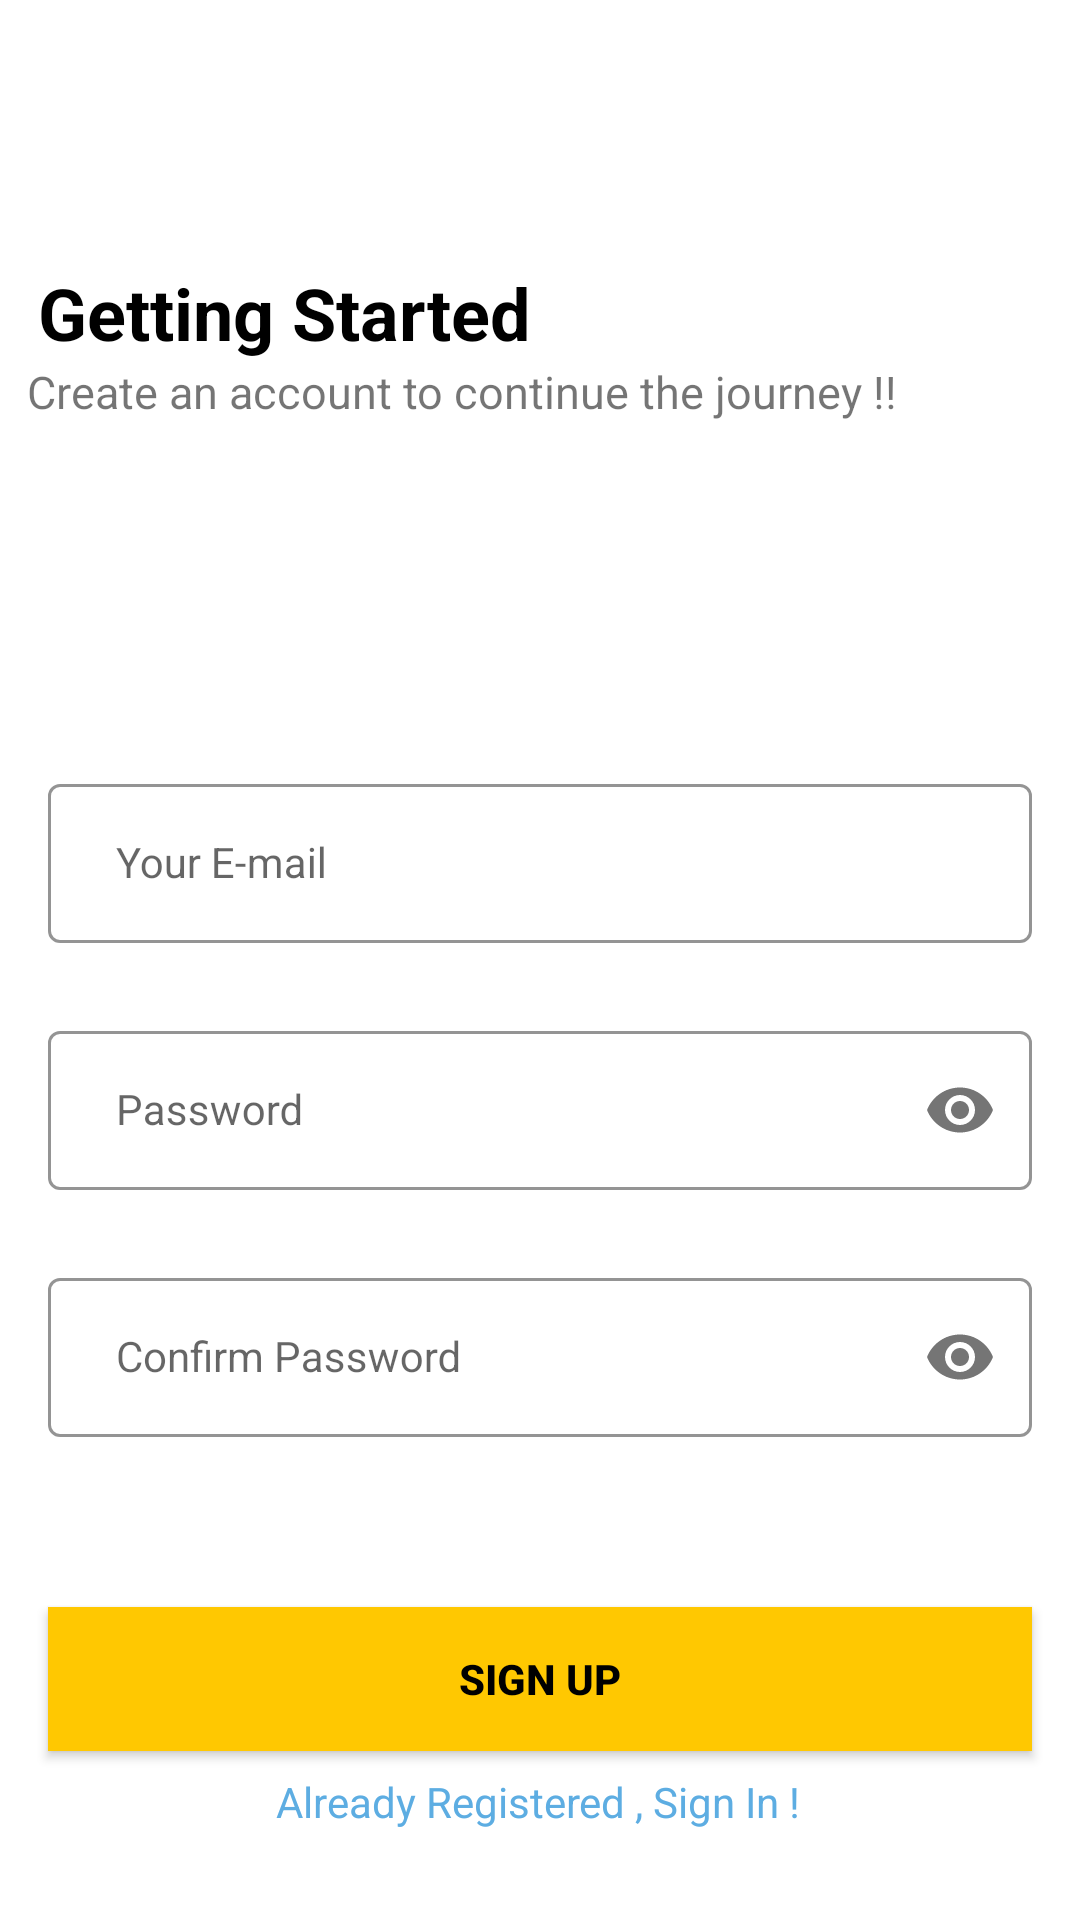

Produce the Android XML layout that renders to this screen, including the resource entries it uses.
<!-- AndroidManifest.xml: application theme Theme.PlayOnTimeSystem -->
<!-- res/layout/activity_signup.xml -->
<?xml version="1.0" encoding="utf-8"?>
<androidx.constraintlayout.widget.ConstraintLayout xmlns:android="http://schemas.android.com/apk/res/android"
    xmlns:app="http://schemas.android.com/apk/res-auto"
    xmlns:tools="http://schemas.android.com/tools"
    android:layout_width="match_parent"
    android:layout_height="match_parent"
    tools:context=".login.SignUpActivity">

    <TextView
        android:id="@+id/textView2"
        android:layout_width="wrap_content"
        android:layout_height="wrap_content"
        android:layout_marginTop="88dp"
        android:text="Getting Started"
        android:textColor="@color/black"
        android:textSize="24dp"
        android:textStyle="bold"
        app:layout_constraintEnd_toEndOf="parent"
        app:layout_constraintHorizontal_bias="0.065"
        app:layout_constraintStart_toStartOf="parent"
        app:layout_constraintTop_toTopOf="parent" />

    <TextView
        android:layout_width="wrap_content"
        android:layout_height="wrap_content"
        android:text="Create an account to continue the journey !!"
        android:textSize="15dp"
        app:layout_constraintEnd_toEndOf="parent"
        app:layout_constraintHorizontal_bias="0.13"
        app:layout_constraintStart_toStartOf="parent"
        app:layout_constraintTop_toBottomOf="@+id/textView2" />

    <com.google.android.material.textfield.TextInputLayout
        android:id="@+id/emailLayout"
        style="@style/LoginTextInputOuterFieldStyle"
        android:layout_width="match_parent"
        android:layout_height="wrap_content"
        android:layout_marginHorizontal="16dp"
        android:layout_marginTop="256dp"
        app:boxStrokeColor="@color/yellow"
        app:hintTextColor="@color/yellow"
        app:layout_constraintEnd_toEndOf="parent"
        app:layout_constraintStart_toStartOf="parent"
        app:layout_constraintTop_toTopOf="parent">


        <com.google.android.material.textfield.TextInputEditText
            android:id="@+id/newEmail"
            style="@style/LoginTextInputInnerFieldStyle"
            android:layout_width="match_parent"
            android:layout_height="wrap_content"
            android:layout_marginTop="316dp"
            android:hint="  Your E-mail"
            android:inputType="textEmailAddress"
            android:drawableStart="@drawable/baseline_email_24"
            app:layout_constraintTop_toTopOf="parent"
            tools:layout_editor_absoluteX="16dp" />
    </com.google.android.material.textfield.TextInputLayout>

    <com.google.android.material.textfield.TextInputLayout
        android:id="@+id/passwordLayout"
        style="@style/LoginTextInputOuterFieldStyle"
        android:layout_width="match_parent"
        android:layout_height="wrap_content"
        android:layout_marginHorizontal="16dp"
        android:layout_marginTop="24dp"
        app:boxStrokeColor="@color/yellow"
        app:hintTextColor="@color/yellow"
        app:layout_constraintEnd_toEndOf="parent"
        app:layout_constraintHorizontal_bias="0.5"
        app:layout_constraintStart_toStartOf="parent"
        app:layout_constraintTop_toBottomOf="@id/emailLayout"
        app:passwordToggleEnabled="true">

        <com.google.android.material.textfield.TextInputEditText
            android:id="@+id/newPassword"
            style="@style/LoginTextInputInnerFieldStyle"
            android:layout_width="match_parent"
            android:layout_height="wrap_content"
            android:hint="  Password"
            android:drawableStart="@drawable/key"
            android:inputType="textPassword" />
    </com.google.android.material.textfield.TextInputLayout>

    <com.google.android.material.textfield.TextInputLayout
        android:id="@+id/confirmPasswordLayout"
        style="@style/LoginTextInputOuterFieldStyle"
        android:layout_width="match_parent"
        android:layout_height="wrap_content"
        android:layout_marginHorizontal="16dp"
        android:layout_marginTop="24dp"
        app:boxStrokeColor="@color/yellow"
        app:hintTextColor="@color/yellow"
        app:layout_constraintEnd_toEndOf="parent"
        app:layout_constraintHorizontal_bias="0.5"
        app:layout_constraintStart_toStartOf="parent"
        app:layout_constraintTop_toBottomOf="@id/passwordLayout"
        app:passwordToggleEnabled="true">

        <com.google.android.material.textfield.TextInputEditText
            android:id="@+id/confirmPass"
            style="@style/LoginTextInputInnerFieldStyle"
            android:layout_width="match_parent"
            android:layout_height="wrap_content"
            android:hint="  Confirm Password"
            android:drawableStart="@drawable/key"
            android:inputType="textPassword" />
    </com.google.android.material.textfield.TextInputLayout>

    <androidx.appcompat.widget.AppCompatButton
        android:id="@+id/regButton"
        android:layout_width="0dp"
        android:layout_height="wrap_content"
        android:layout_marginHorizontal="16dp"
        android:background="@color/yellow"
        android:text="Sign Up"
        android:textColor="@color/black"
        android:textStyle="bold"
        app:layout_constraintBottom_toBottomOf="parent"
        app:layout_constraintEnd_toEndOf="parent"
        app:layout_constraintHorizontal_bias="0.5"
        app:layout_constraintStart_toStartOf="parent"
        app:layout_constraintTop_toBottomOf="@+id/confirmPasswordLayout" />

    <TextView
        android:id="@+id/login"
        android:layout_width="wrap_content"
        android:layout_height="wrap_content"
        android:text="Already Registered , Sign In !"
        android:textColor="@color/blue"
        app:layout_constraintBottom_toBottomOf="parent"
        app:layout_constraintEnd_toEndOf="parent"
        app:layout_constraintHorizontal_bias="0.497"
        app:layout_constraintStart_toStartOf="parent"
        app:layout_constraintTop_toBottomOf="@+id/regButton"
        app:layout_constraintVertical_bias="0.193" />


</androidx.constraintlayout.widget.ConstraintLayout>
<!-- resources referenced by this layout -->
<resources>
  <color name="black">#FF000000</color>
  <color name="blue">#5DADE2</color>
  <color name="yellow">#FFC801</color>
  <style name="LoginTextInputInnerFieldStyle" parent="Widget.MaterialComponents.TextInputLayout.OutlinedBox">
          <item name="android:layout_width">match_parent</item>
          <item name="android:layout_height">wrap_content</item>
          <item name="android:textColor">@color/black</item>
          <item name="android:textColorHint">@color/black</item>
          <item name="android:maxLines">1</item>
          <item name="android:textSize">14sp</item>
          <item name="android:singleLine">true</item>
      </style>
  <style name="LoginTextInputOuterFieldStyle" parent="Widget.MaterialComponents.TextInputLayout.OutlinedBox">
          <item name="android:layout_width">match_parent</item>
          <item name="android:layout_height">wrap_content</item>
          <item name="android:layout_marginTop">15dp</item>
          <item name="android:layout_marginBottom">15dp</item>
      </style>
  <style name="Theme.PlayOnTimeSystem" parent="Theme.MaterialComponents.DayNight.DarkActionBar">
          
          <item name="colorPrimary">@color/purple_500</item>
          <item name="colorPrimaryVariant">@color/black</item>
          <item name="colorOnPrimary">@color/white</item>
          
          <item name="colorSecondary">@color/teal_200</item>
          <item name="colorSecondaryVariant">@color/teal_700</item>
          <item name="colorOnSecondary">@color/purple_700</item>
          
          <item name="android:statusBarColor">?attr/colorPrimaryVariant</item>
          
  
      </style>
  <color name="purple_500">#FF6200EE</color>
  <color name="white">#FFFFFFFF</color>
  <color name="teal_200">#FF03DAC5</color>
  <color name="teal_700">#FF018786</color>
  <color name="purple_700">#FF3700B3</color>
</resources>
